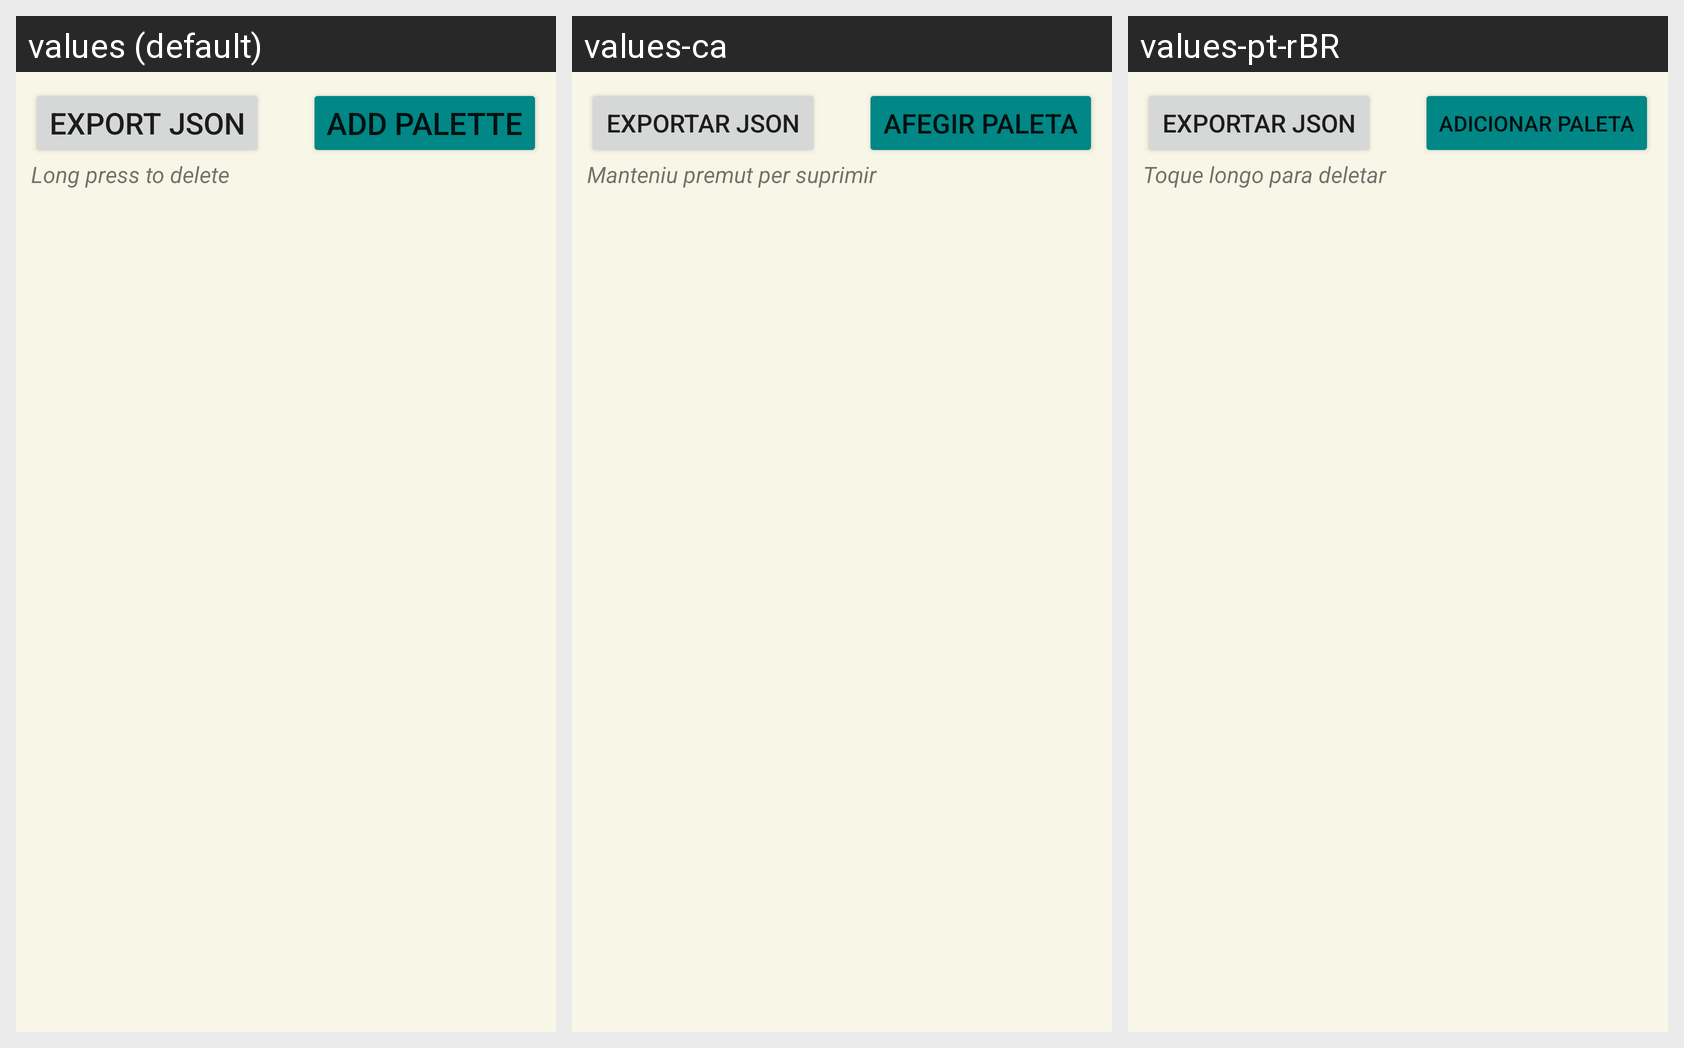

For this localized Android screen grid, give each drawn string resource with its value in every locale shown.
Android screen res/layout/fragment_palettes.xml rendered under 3 locales, left to right: values (default), values-ca, values-pt-rBR. Device: Nexus 5 (rendered at 1080×1920; each locale shown at half size, 540×960, under a caption strip naming it); theme Theme.GBCameraManager.
Other locales in the repository, not shown: values-de, values-es, values-fr.
Strings drawn on this screen, with the default value and each locale's value (text and hints the layout hard-codes, and strings that could not be matched under every locale, appear in the picture but are not listed):

btn_export_json
  values: Export Json
  values-ca: Exportar Json
  values-pt-rBR: Exportar Json

btn_add_palette
  values: Add palette
  values-ca: Afegir paleta
  values-pt-rBR: Adicionar paleta

long_press_delete_palette
  values: Long press to delete
  values-ca: Manteniu premut per suprimir
  values-pt-rBR: Toque longo para deletar
